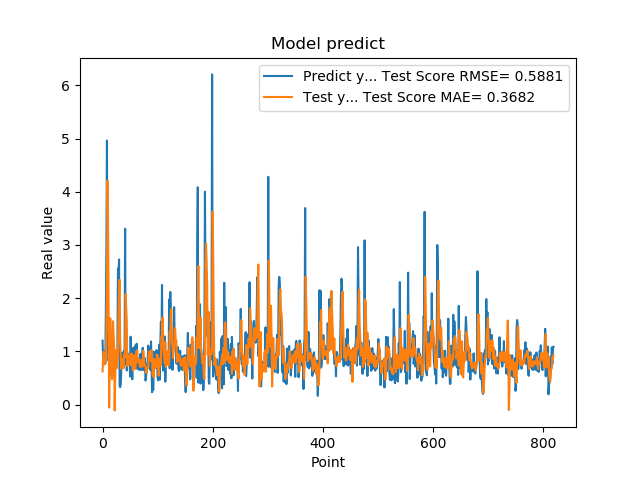

The table this chart was drawn from, first rows:
1.201630949974060059e+00, 6.218010998164102965e-01
8.802530169486999512e-01, 8.605395863903845255e-01
8.531429767608642578e-01, 9.944060749930216936e-01
7.591750025749206543e-01, 9.071949379779690181e-01
1.005007982254028320e+00, 7.541563245657795234e-01
7.687720060348510742e-01, 8.818519411430282284e-01
1.740013241767883301e+00, 8.377759093693410986e-01
2.913533687591552734e+00, 1.378577305417077570e+00
4.963075160980224609e+00, 2.248405282828150664e+00
1.471215128898620605e+00, 4.205563959683967568e+00
1.000648975372314453e+00, 3.364562176089382906e+00
8.220189809799194336e-01, 1.878346022332191279e+00
9.362199902534482643e-01, -5.702978514932927762e-02
5.486897230148315430e-01, 7.806940049987404207e-01
1.111255049705505371e+00, 1.621100126211429293e+00
7.148039937019348145e-01, 1.306981262548081446e+00
1.052167057991027832e+00, 9.466509909282407875e-01
8.955980539321898304e-01, 4.737616271856663341e-01
7.769405245780944824e-01, 5.689298980934550665e-01
5.699509978294372559e-01, 1.566917537328932575e+00
8.244060277938842773e-01, 1.298861543070260582e+00
5.800840258598327637e-01, 1.064269668131323066e+00
9.488009810447691761e-01, -1.100046091920283964e-01
7.918390035629272461e-01, 4.912912117425423109e-01
6.937990188598632812e-01, 1.021037049747322234e+00
6.834830045700073242e-01, 7.499139600698826458e-01
9.433320164680479847e-01, 6.893021006900509340e-01
1.032713770866394043e+00, 7.963343454175478842e-01
2.556216001510620117e+00, 9.240486613206712052e-01
2.464895963668823242e+00, 1.733354724885984410e+00
2.728049993515014204e+00, 2.137008475009095854e+00
3.558506965637206476e-01, 2.344361743963499389e+00
3.262020051479339600e-01, 1.194260977876493657e+00
3.781589865684509277e-01, 9.072641631976945398e-01
6.306380033493041992e-01, 6.723390702541339747e-01
8.854129910469055176e-01, 7.604914485292600945e-01
9.743152856826782227e-01, 7.478093234016339741e-01
7.307389974594116211e-01, 8.678174861988228184e-01
9.521890282630921520e-01, 6.819528146188418294e-01
1.011654973030090332e+00, 8.746052765577455590e-01
7.643579840660095215e-01, 9.572404493998460939e-01
3.306220054626464844e+00, 8.840379847426608206e-01
7.543110251426696777e-01, 2.075314443194660630e+00
1.409499049186706321e+00, 1.802135338393898945e+00
6.401469707489013672e-01, 1.574256824675776434e+00
8.640019893646240234e-01, 7.244780017424645724e-01
8.469420075416564941e-01, 8.127720340576171099e-01
7.976629734039306641e-01, 9.081166308139374532e-01
9.555831551551821068e-01, 8.034454949120402034e-01
9.546210169792175293e-01, 9.424330677402678047e-01
5.251880288124084473e-01, 9.407362633549003483e-01
1.275226235389709695e+00, 7.378193633441182397e-01
8.355640172958374023e-01, 9.622265924852881902e-01
7.640249729156494141e-01, 9.465118356377850706e-01
4.752210080623626154e-01, 7.887606501070616449e-01
7.414129972457885742e-01, 6.418646994801345818e-01
1.069700956344604492e+00, 7.516142810318781065e-01
7.892770171165466309e-01, 9.284305658107391279e-01
6.914690136909484863e-01, 8.722426640817979582e-01
7.093830108642578125e-01, 6.681223230355470832e-01
1.115731000900268555e+00, 7.125910075406521882e-01
... 759 more rows
